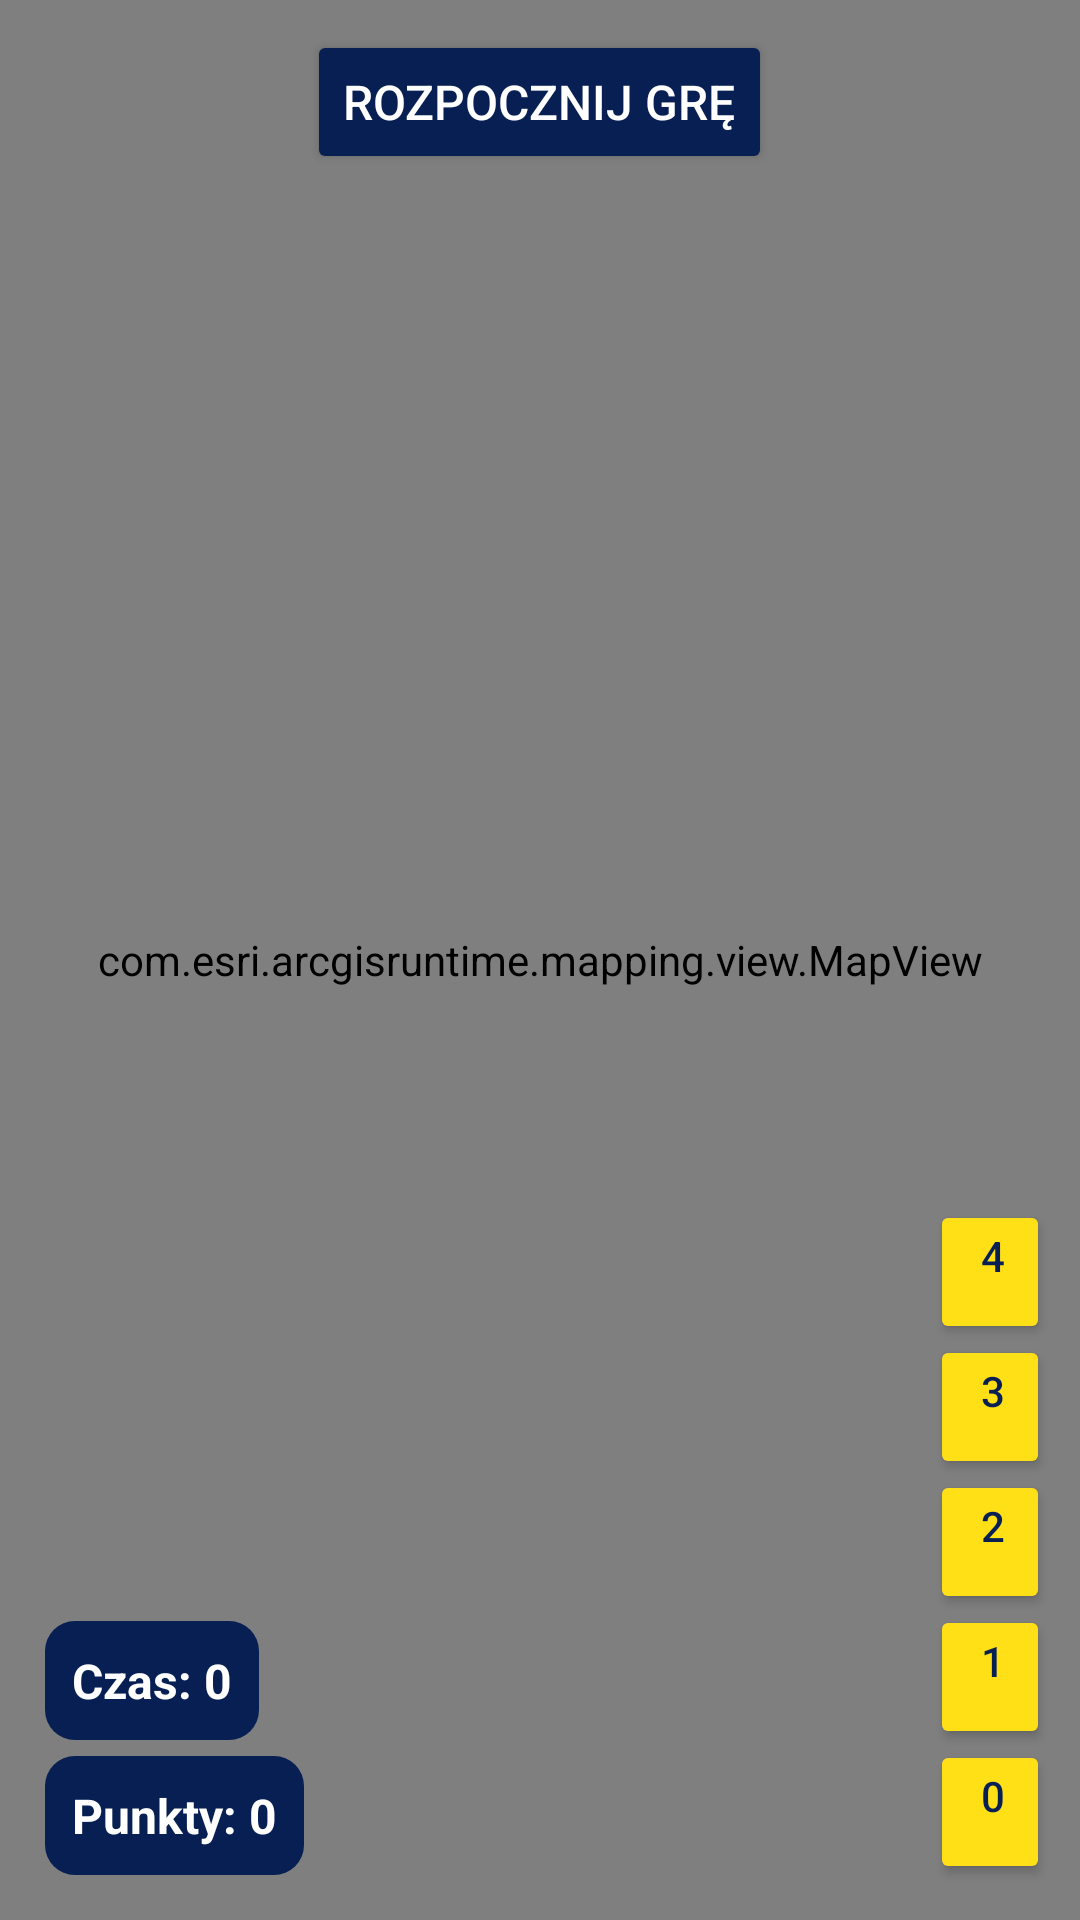

Produce the Android XML layout that renders to this screen, including the resource entries it uses.
<!-- AndroidManifest.xml: application theme Theme.Geogame -->
<!-- res/layout/activity_main.xml -->
<?xml version="1.0" encoding="utf-8"?>
<FrameLayout xmlns:android="http://schemas.android.com/apk/res/android"
    xmlns:app="http://schemas.android.com/apk/res-auto"
    xmlns:tools="http://schemas.android.com/tools"
    android:id="@+id/main"
    android:layout_width="match_parent"
    android:gravity="center"
    android:layout_height="match_parent"
    android:orientation="vertical"
    tools:context=".MainActivity">


    <com.esri.arcgisruntime.mapping.view.MapView
        android:id="@+id/map_view"
        android:layout_width="match_parent"
        android:layout_height="match_parent" />

    <Button
        android:id="@+id/floor_label_0"
        android:layout_width="40dp"
        android:layout_height="48dp"
        android:layout_marginEnd="10dp"
        android:layout_marginBottom="12dp"
        android:text="@string/pietro0"
        android:gravity="end"
        android:layout_gravity="bottom|end"
        android:paddingVertical="9dp"
        android:paddingHorizontal="15dp"
        android:backgroundTint="@color/colorSecondary"
        android:textColor="@color/colorPrimary"
        android:fontFamily="sans-serif-medium"
        app:cornerRadius="7dp"/>

    <Button
        android:id="@+id/floor_label_1"
        android:layout_width="40dp"
        android:layout_height="48dp"
        android:layout_marginEnd="10dp"
        android:layout_marginBottom="57dp"
        android:text="@string/pietro1"
        android:gravity="end"
        android:layout_gravity="bottom|end"
        android:paddingVertical="9dp"
        android:paddingHorizontal="15dp"
        android:backgroundTint="@color/colorSecondary"
        android:textColor="@color/colorPrimary"
        android:fontFamily="sans-serif-medium"
        app:cornerRadius="7dp"/>

    <Button
        android:id="@+id/floor_label_2"
        android:layout_width="40dp"
        android:layout_height="48dp"
        android:layout_marginEnd="10dp"
        android:layout_marginBottom="102dp"
        android:text="@string/pietro2"
        android:gravity="end"
        android:layout_gravity="bottom|end"
        android:paddingVertical="9dp"
        android:paddingHorizontal="15dp"
        android:backgroundTint="@color/colorSecondary"
        android:textColor="@color/colorPrimary"
        android:fontFamily="sans-serif-medium"
        app:cornerRadius="7dp"/>

    <Button
        android:id="@+id/floor_label_3"
        android:layout_width="40dp"
        android:layout_height="48dp"
        android:layout_marginEnd="10dp"
        android:layout_marginBottom="147dp"
        android:text="@string/pietro3"
        android:gravity="end"
        android:layout_gravity="bottom|end"
        android:paddingVertical="9dp"
        android:paddingHorizontal="15dp"
        android:backgroundTint="@color/colorSecondary"
        android:textColor="@color/colorPrimary"
        android:fontFamily="sans-serif-medium"
        app:cornerRadius="7dp"/>

    <Button
        android:id="@+id/floor_label_4"
        android:layout_width="40dp"
        android:layout_height="48dp"
        android:layout_marginEnd="10dp"
        android:layout_marginBottom="192dp"
        android:text="@string/pietro4"
        android:gravity="end"
        android:layout_gravity="bottom|end"
        android:paddingVertical="9dp"
        android:paddingHorizontal="15dp"
        android:backgroundTint="@color/colorSecondary"
        android:textColor="@color/colorPrimary"
        android:fontFamily="sans-serif-medium"
        app:cornerRadius="7dp"/>


    <Button
        android:id="@+id/position_button"
        android:layout_width="wrap_content"
        android:layout_height="wrap_content"
        android:layout_gravity="top|center"
        android:text="@string/rozpocznij_gr"
        android:layout_margin="10dp"
        android:textSize="16sp"
        android:textColor="@color/white"
        android:backgroundTint="@color/colorPrimary"
        app:cornerRadius="10dp"
        />

    <TextView
        android:id="@+id/points_text"
        android:layout_width="wrap_content"
        android:layout_height="wrap_content"
        android:layout_gravity="bottom"
        android:layout_margin="15dp"
        android:text="@string/punkty_0"
        android:textColor="@android:color/white"
        android:padding="9dp"
        android:paddingStart="20dp"
        android:paddingEnd="20dp"
        android:textSize="16sp"
        android:background="@drawable/rounded_background"
        android:textStyle="bold"
        />

    <TextView
        android:id="@+id/time_text"
        android:layout_width="wrap_content"
        android:layout_height="wrap_content"
        android:layout_gravity="bottom"
        android:layout_marginBottom="60dp"
        android:layout_marginStart="15dp"
        android:text="@string/czas_0"
        android:textColor="@android:color/white"
        android:padding="9dp"
        android:paddingStart="20dp"
        android:paddingEnd="20dp"
        android:textSize="16sp"
        android:background="@drawable/rounded_background"
        android:textStyle="bold"
        />

</FrameLayout>
<!-- resources referenced by this layout -->
<resources>
  <color name="colorPrimary">#071F52</color>
  <color name="colorSecondary">#ffe017</color>
  <color name="white">#FFFFFFFF</color>
  <!-- drawable rounded_background (drawable) -->
  <?xml version="1.0" encoding="utf-8"?>
  <shape xmlns:android="http://schemas.android.com/apk/res/android">
      <solid android:color="#071F52"/>
      <corners android:radius="10dp"/>
  </shape>
  <string name="czas_0">Czas: 0</string>
  <string name="pietro0">0</string>
  <string name="pietro1">1</string>
  <string name="pietro2">2</string>
  <string name="pietro3">3</string>
  <string name="pietro4">4</string>
  <string name="punkty_0">Punkty: 0</string>
  <string name="rozpocznij_gr">ROZPOCZNIJ GRĘ</string>
  <style name="Theme.Geogame" parent="Base.Theme.Geogame" />
  <style name="Base.Theme.Geogame" parent="Theme.Material3.DayNight.NoActionBar">
          
          
      </style>
</resources>
